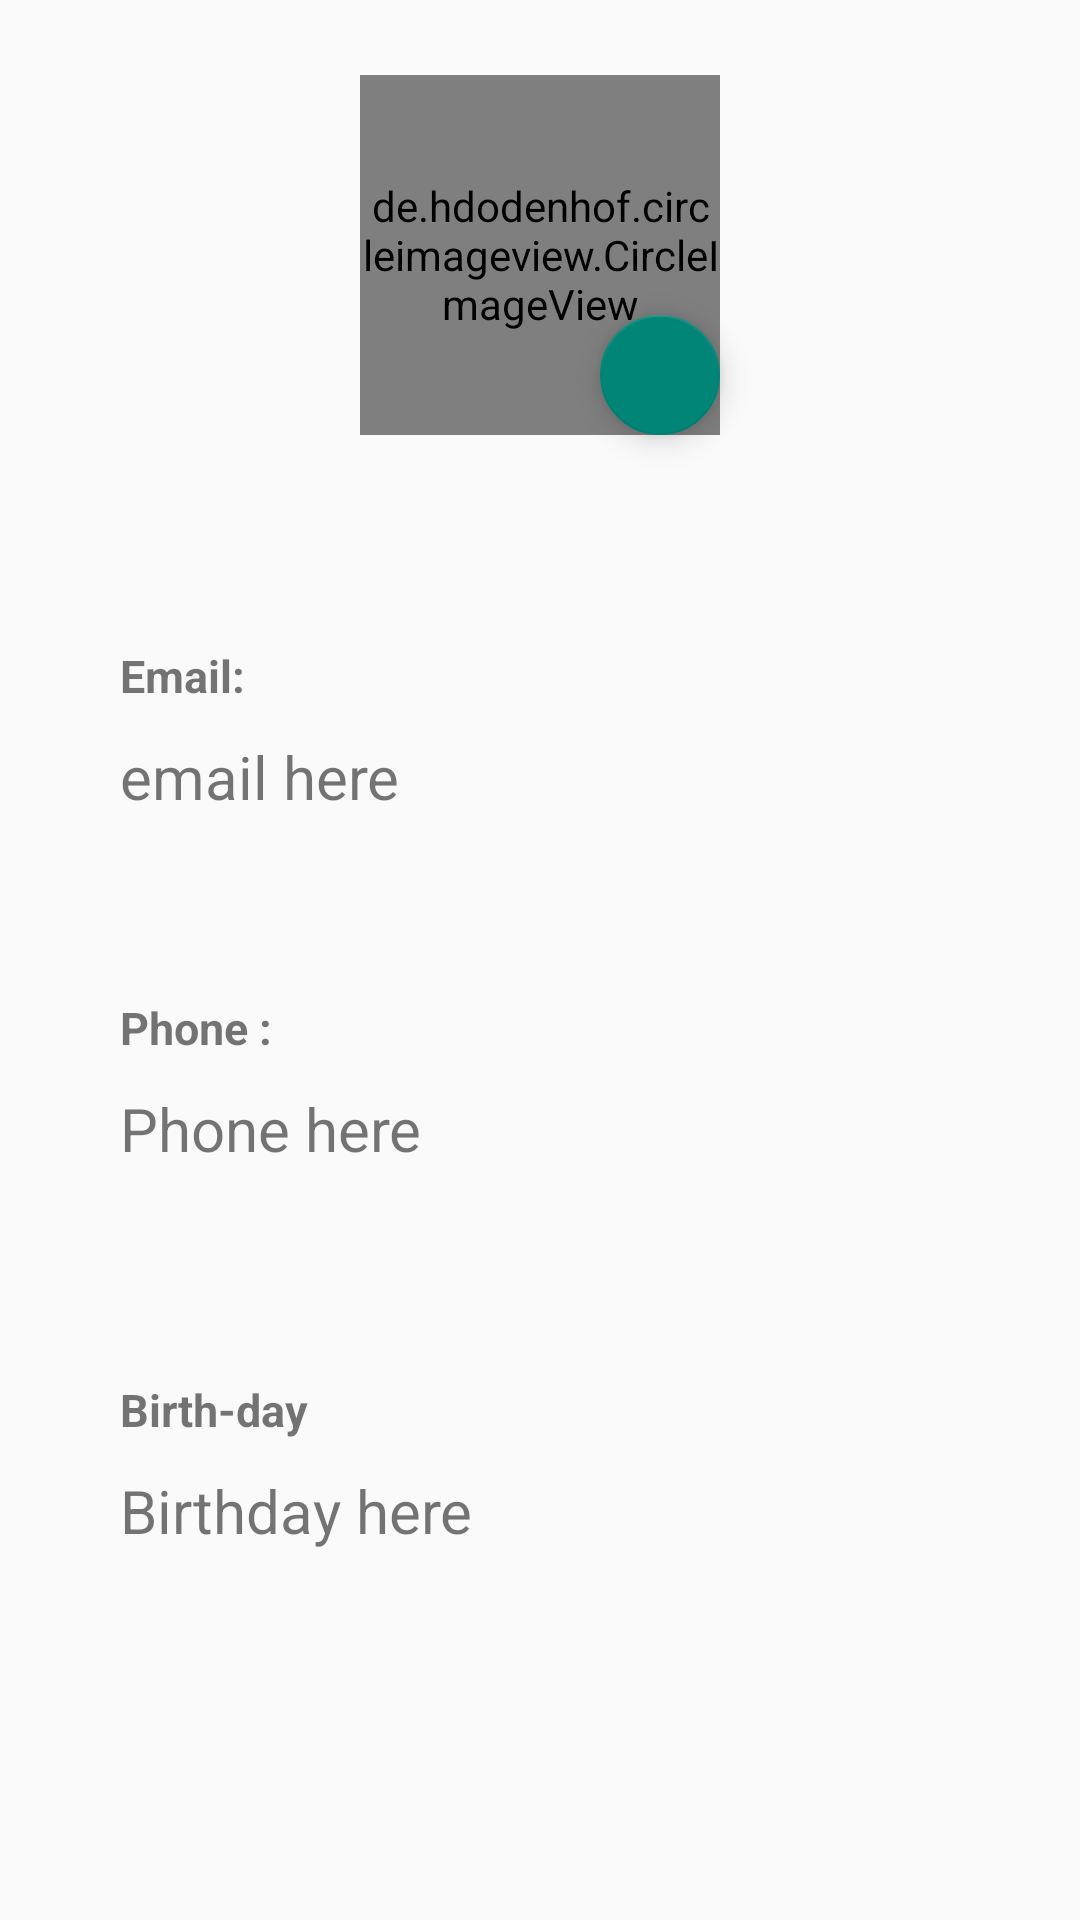

Here is an Android app screen rendered from its layout file. Give the layout XML and the strings, colors and styles it references.
<!-- AndroidManifest.xml: application theme Theme.ChatterBox -->
<!-- res/layout/activity_profile_page.xml -->
<?xml version="1.0" encoding="utf-8"?>
<androidx.constraintlayout.widget.ConstraintLayout xmlns:android="http://schemas.android.com/apk/res/android"
    xmlns:app="http://schemas.android.com/apk/res-auto"
    xmlns:tools="http://schemas.android.com/tools"
    android:id="@+id/main"
    android:layout_width="match_parent"
    android:layout_height="match_parent"
    tools:context=".ProfilePage">

    <de.hdodenhof.circleimageview.CircleImageView
        android:id="@+id/circleImageView"
        android:layout_width="120dp"
        android:layout_height="120dp"
        android:layout_marginTop="25dp"
        app:layout_constraintEnd_toEndOf="parent"
        app:layout_constraintHorizontal_bias="0.5"
        app:layout_constraintStart_toStartOf="parent"
        app:layout_constraintTop_toTopOf="parent"
        tools:src="@drawable/pirate" />

    <TextView
        android:id="@+id/lb1"
        android:layout_width="wrap_content"
        android:layout_height="wrap_content"
        android:layout_marginStart="40dp"
        android:layout_marginTop="70dp"
        android:text="Email: "
        android:textSize="15sp"
        android:textStyle="bold"
        app:layout_constraintStart_toStartOf="parent"
        app:layout_constraintTop_toBottomOf="@+id/circleImageView" />

    <TextView
        android:id="@+id/emaillabel"
        android:layout_width="wrap_content"
        android:layout_height="wrap_content"
        android:layout_marginStart="40dp"
        android:layout_marginTop="10dp"
        android:text="email here"
        android:textAlignment="textStart"
        android:textSize="20sp"
        app:layout_constraintStart_toStartOf="parent"
        app:layout_constraintTop_toBottomOf="@+id/lb1" />

    <TextView
        android:id="@+id/lb2"
        android:layout_width="wrap_content"
        android:layout_height="wrap_content"
        android:layout_marginStart="40dp"
        android:layout_marginTop="60dp"
        android:text="Phone :"
        android:textSize="15sp"
        android:textStyle="bold"
        app:layout_constraintStart_toStartOf="parent"
        app:layout_constraintTop_toBottomOf="@+id/emaillabel" />

    <TextView
        android:id="@+id/phonelabel"
        android:layout_width="wrap_content"
        android:layout_height="wrap_content"
        android:layout_marginStart="40dp"
        android:layout_marginTop="10dp"
        android:text="Phone here"
        android:textSize="20sp"
        app:layout_constraintStart_toStartOf="parent"
        app:layout_constraintTop_toBottomOf="@+id/lb2" />

    <TextView
        android:id="@+id/lb3"
        android:layout_width="wrap_content"
        android:layout_height="wrap_content"
        android:layout_marginStart="40dp"
        android:layout_marginTop="70dp"
        android:text="Birth-day"
        android:textSize="15sp"
        android:textStyle="bold"
        app:layout_constraintStart_toStartOf="parent"
        app:layout_constraintTop_toBottomOf="@+id/phonelabel" />

    <TextView
        android:id="@+id/bdaylabel"
        android:layout_width="wrap_content"
        android:layout_height="wrap_content"
        android:layout_marginStart="40dp"
        android:layout_marginTop="10dp"
        android:text="Birthday here"
        android:textSize="20sp"
        app:layout_constraintStart_toStartOf="parent"
        app:layout_constraintTop_toBottomOf="@+id/lb3" />

    <com.google.android.material.floatingactionbutton.FloatingActionButton
        android:id="@+id/profileChange"
        android:layout_width="wrap_content"
        android:layout_height="wrap_content"
        android:clickable="true"
        app:fabSize="mini"
        app:layout_constraintBottom_toBottomOf="@+id/circleImageView"
        app:layout_constraintEnd_toEndOf="@+id/circleImageView"
        app:maxImageSize="40dp"
        app:srcCompat="@drawable/check" />

</androidx.constraintlayout.widget.ConstraintLayout>
<!-- resources referenced by this layout -->
<resources>
  <style name="Theme.ChatterBox" parent="Base.Theme.ChatterBox" />
  <style name="Base.Theme.ChatterBox" parent="Theme.AppCompat.Light.NoActionBar">
          
          
      </style>
</resources>
